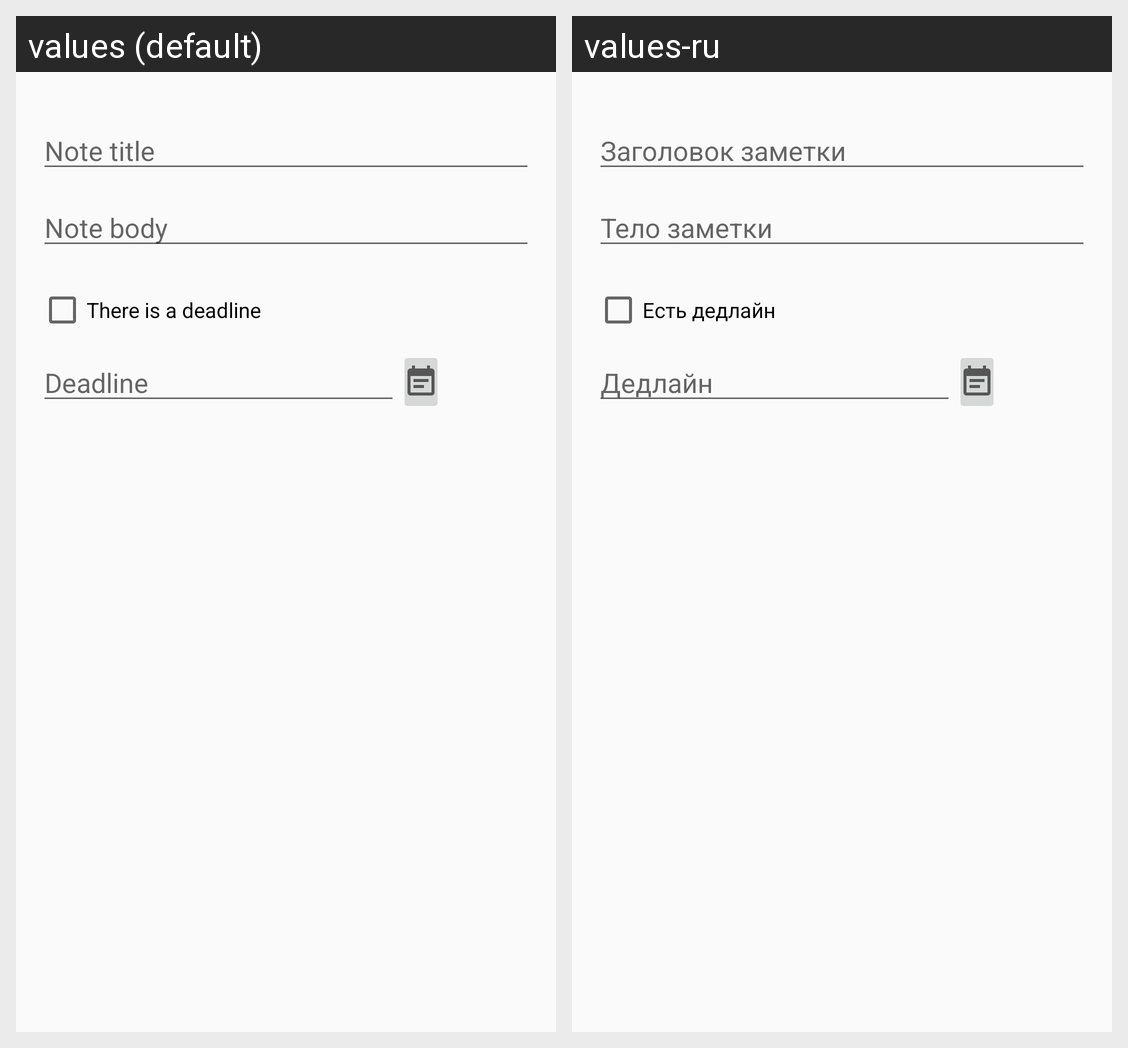

Locale-by-locale string values for the Android screen shown in this grid:
Android screen res/layout/activity_adding_new_note.xml rendered under 2 locales, left to right: values (default), values-ru. Device: Nexus 5 (rendered at 1080×1920; each locale shown at half size, 540×960, under a caption strip naming it); theme MyTheme.Maroon.
Strings drawn on this screen, with the default value and each locale's value (text and hints the layout hard-codes, and strings that could not be matched under every locale, appear in the picture but are not listed):

titleAdding
  values: Note title
  values-ru: Заголовок заметки

subtitleAdding
  values: Note body
  values-ru: Тело заметки

thereIsDeadline
  values: There is a deadline
  values-ru: Есть дедлайн

deadline
  values: Deadline
  values-ru: Дедлайн
